The GitHub repository Funky-UWI/FoliageFixerModel contains a labelled image folder "segmented-dataset" with 11 categories: bacterial spot, early blight, late blight, leaf mold, septoria leaf spot, spider mites two-spotted spider mite, target spot, tomato yellow leaf curl virus, tomato mosaic virus, healthy, powdery mildew. Examples follow, each with its label.

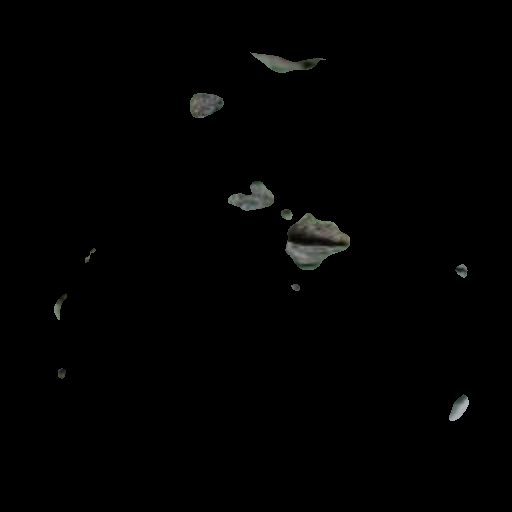
Label: early blight

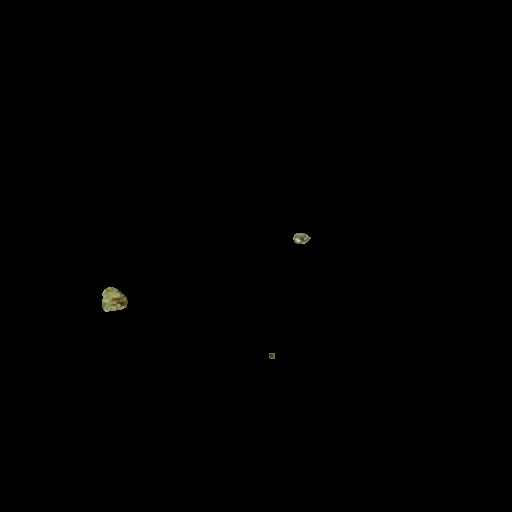
Label: target spot

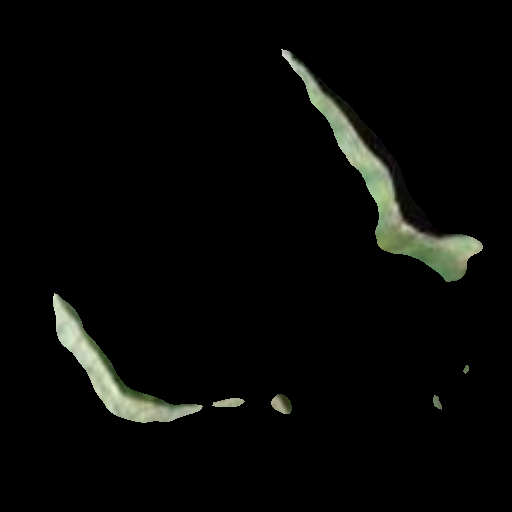
Label: late blight

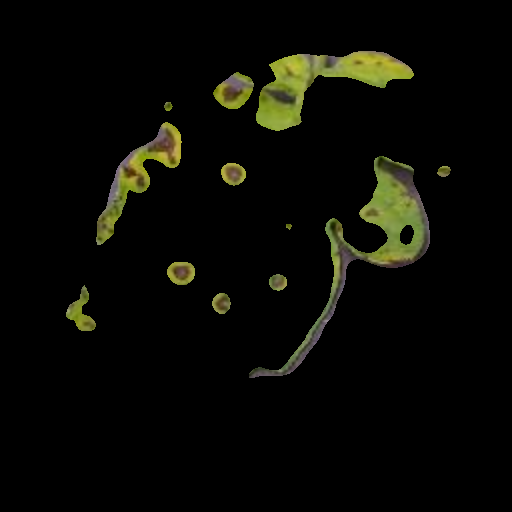
Label: septoria leaf spot

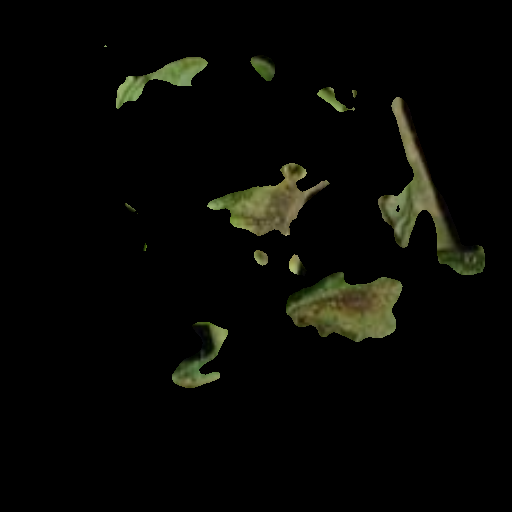
Label: leaf mold

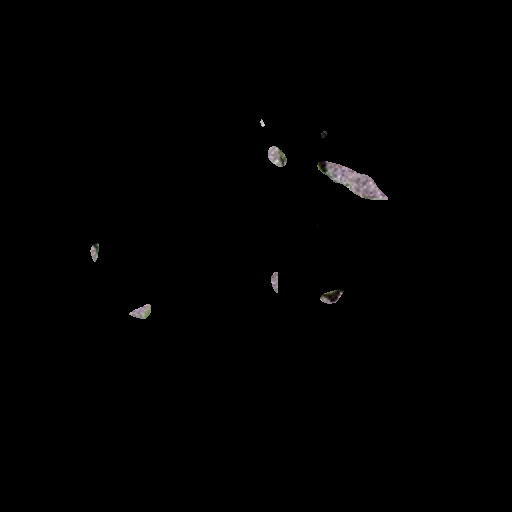
Label: tomato mosaic virus
